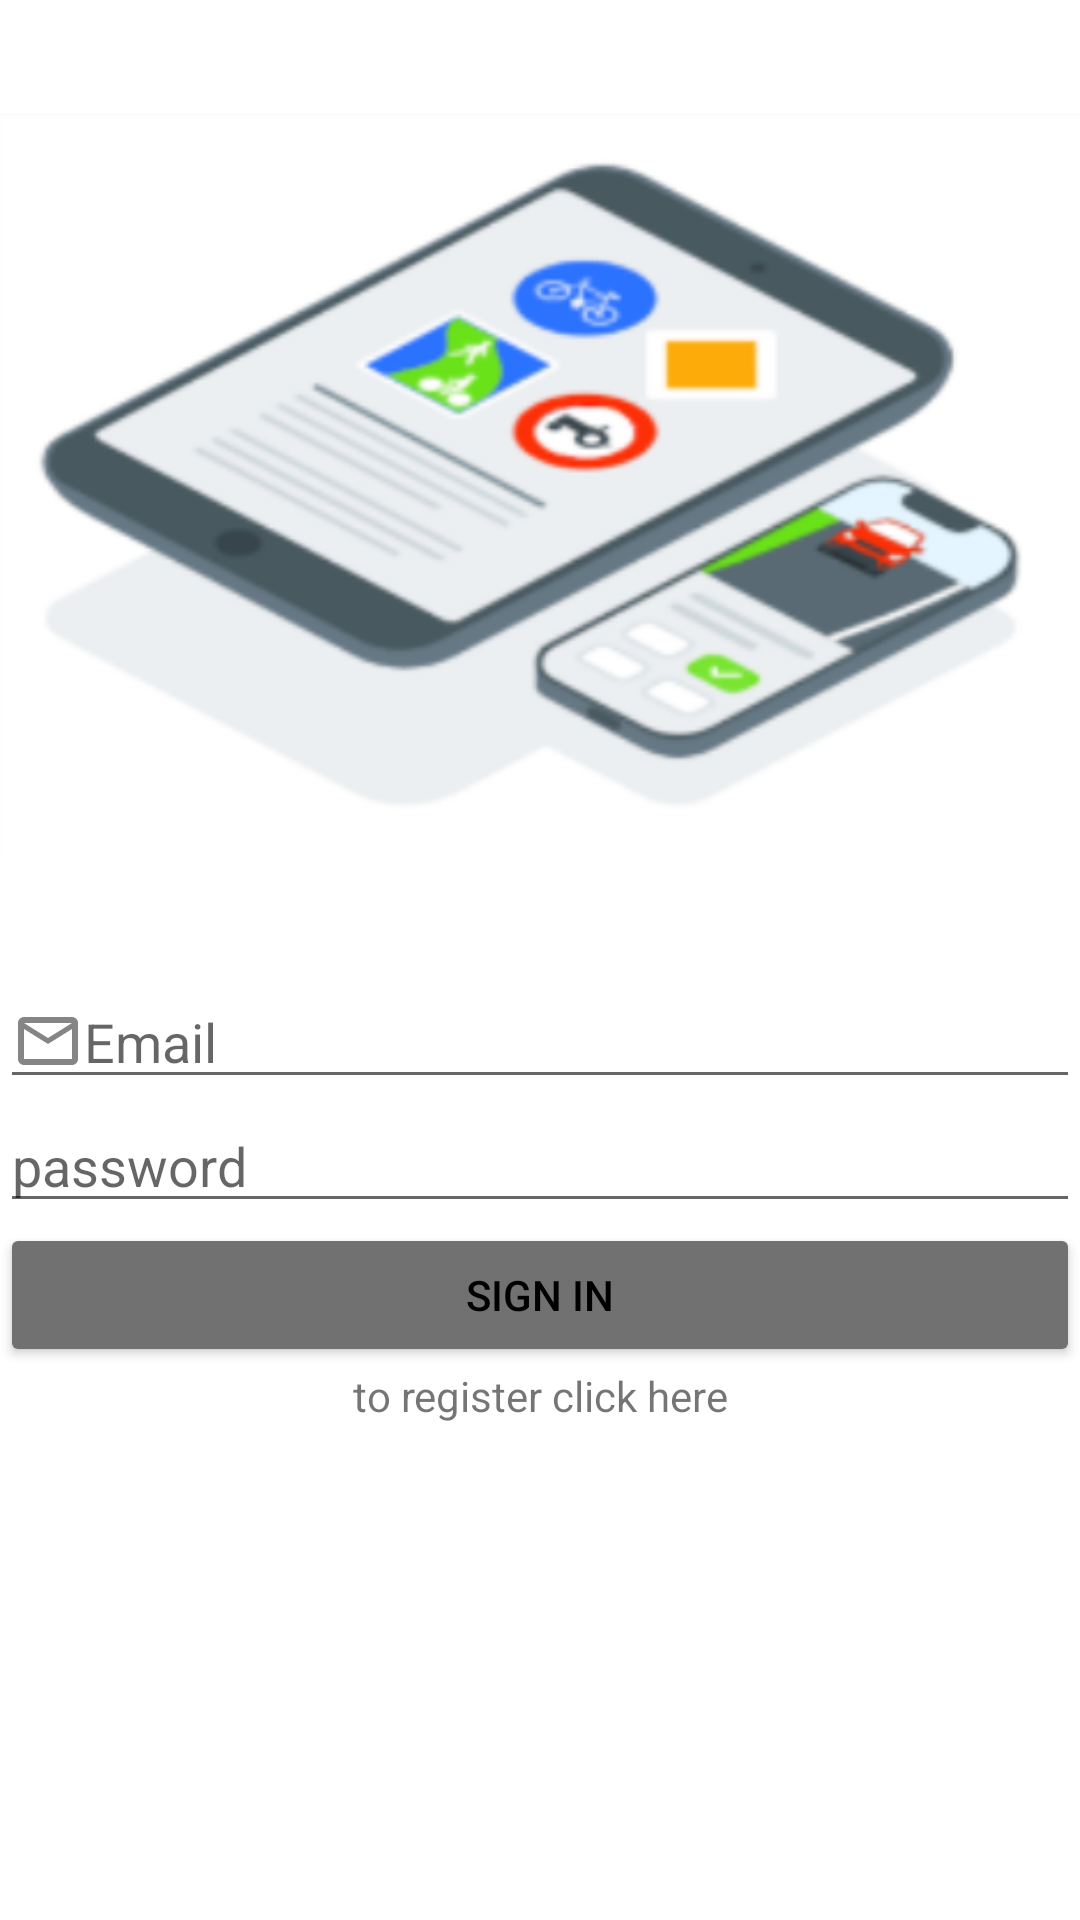

The Android layout XML behind this screen, and the referenced resources:
<!-- AndroidManifest.xml: application theme Theme.QuizzApp -->
<!-- res/layout/activity_login.xml -->
<?xml version="1.0" encoding="utf-8"?>
<LinearLayout xmlns:android="http://schemas.android.com/apk/res/android"
    xmlns:app="http://schemas.android.com/apk/res-auto"
    xmlns:tools="http://schemas.android.com/tools"
    android:layout_width="match_parent"
    android:layout_height="wrap_content"
    android:orientation="vertical"
    tools:context=".Login"
    android:layout_margin="20dp"
    >

    <ImageView
        android:id="@+id/logo"
        android:layout_width="match_parent"
        android:layout_height="wrap_content"
        app:srcCompat="@drawable/logo" />

    <EditText
        android:id="@+id/email"
        android:layout_width="match_parent"
        android:layout_height="wrap_content"
        android:ems="10"
        android:hint="Email"
        android:inputType="textEmailAddress"
        android:drawableLeft="@drawable/email_icon"

        />

    <EditText
        android:id="@+id/password"
        android:layout_width="match_parent"
        android:layout_height="wrap_content"
        android:drawableLeft="@drawable/password_icon"
        android:ems="10"
        android:hint="password"
        android:inputType="textPassword" />

    <Button
        android:id="@+id/login"
        android:layout_width="match_parent"
        android:layout_height="wrap_content"
        android:text="Sign in"
        android:backgroundTint="@color/greey"
        android:textColor="@color/black"
        />

    <TextView
        android:id="@+id/toregister"
        android:layout_width="match_parent"
        android:layout_height="wrap_content"
        android:gravity="center"
        android:text="@string/register" />

</LinearLayout>
<!-- resources referenced by this layout -->
<resources>
  <color name="black">#FF000000</color>
  <color name="greey">#707170</color>
  <!-- drawable email_icon: png bitmap (drawable-xhdpi, 498 bytes) -->
  <!-- drawable logo: png bitmap (drawable, 88401 bytes) -->
  <string name="register">to register click here</string>
  <style name="Theme.QuizzApp" parent="Theme.MaterialComponents.DayNight.DarkActionBar">
          
          <item name="colorPrimary">@color/purple_500</item>
          <item name="colorPrimaryVariant">@color/purple_700</item>
          <item name="colorOnPrimary">@color/white</item>
          
          <item name="colorSecondary">@color/teal_200</item>
          <item name="colorSecondaryVariant">@color/teal_700</item>
          <item name="colorOnSecondary">@color/black</item>
          
          <item name="android:statusBarColor">@color/teal_700</item>
          
      </style>
  <color name="purple_500">#FF6200EE</color>
  <color name="purple_700">#FF3700B3</color>
  <color name="white">#FFFFFFFF</color>
  <color name="teal_200">#FF03DAC5</color>
  <color name="teal_700">#0A8701</color>
</resources>
